Run: headless pygame with SDL's dummy video driver; simulated clock (each Clock.tick advances the game by its frame time, no real sleeping); random seed 0; keys injected as events and as key.get_pressed() state; no mouse input.
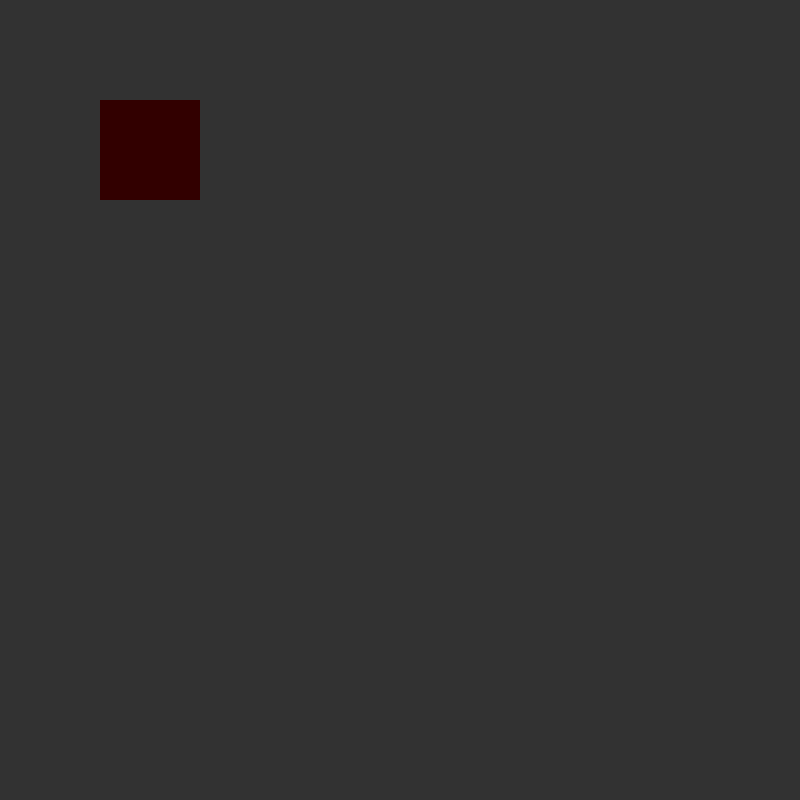
Frame 1 of 4 · flips 1–60 · no input
Frame 2 of 4 · flips 61–180 · tapped SPACE, RETURN · held RIGHT (→), D · screen unchanged from frame 1, image omitted
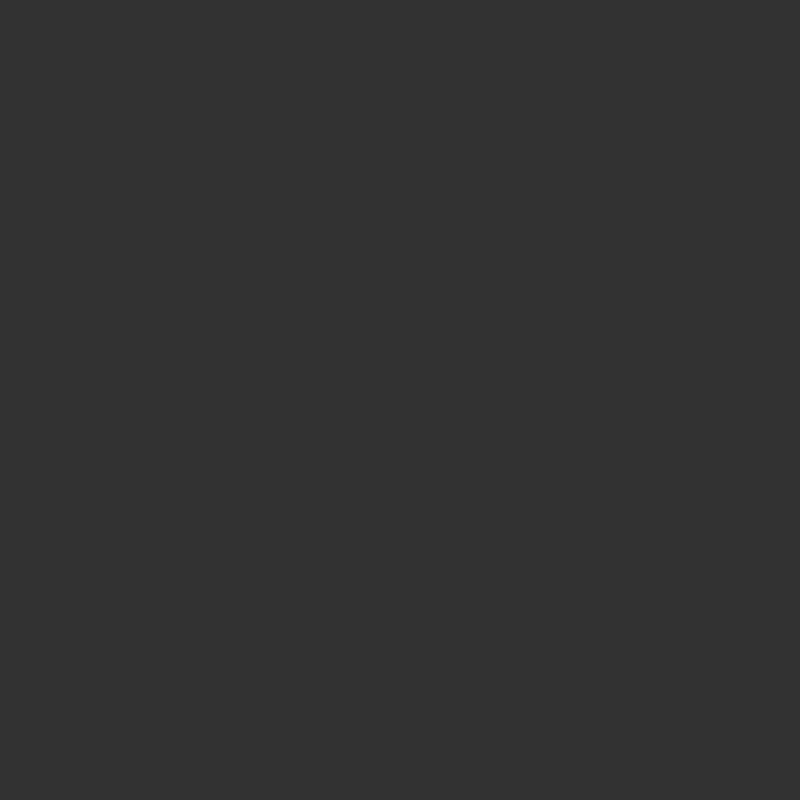
Frame 3 of 4 · flips 181–300 · held DOWN (↓), S
Frame 4 of 4 · flips 301–420 · held LEFT (←), A, UP (↑), W · screen same as frame 1, image omitted

The pygame program that drew these frames:

import pygame

pygame.init()
v2 = pygame.Vector2

screen = pygame.display.set_mode((800, 800))
clock = pygame.time.Clock()
base_fps = 60


class Paddle(pygame.sprite.Sprite):
    def __init__(self, pos: v2, size: v2, color: pygame.Color, keys: tuple[int, int]):
        super().__init__()
        self.pos: v2 = pos
        self.size: v2 = size
        self.color: pygame.Color = color
        self.image = pygame.Surface(size)
        self.image.fill(color)
        self.rect = self.image.get_rect()
        self.rect.topleft = self.pos
        self.velocity = v2(0, 0)
        self.keys = keys

    def update(self):
        self.velocity.y = 0
        up_key = pygame.key.get_pressed()[self.keys[0]]
        down_key = pygame.key.get_pressed()[self.keys[1]]
        if up_key:
            self.velocity.y = -10 * delta_time
        if down_key:
            self.velocity.y = 10 * delta_time
        if up_key and down_key:
            self.velocity.y = 0
        self.pos += self.velocity
        self.rect.topleft = self.pos


pads = pygame.sprite.Group()
pad = Paddle(v2(100, 100), v2(100, 100), pygame.Color((50, 0, 0)), (pygame.K_UP, pygame.K_DOWN))
pads.add(pad)
print(pads)
while True:
    clock.tick(0)
    try:
        delta_time = base_fps / clock.get_fps()
    except ZeroDivisionError:
        delta_time = 0
    for event in pygame.event.get():
        if event.type == pygame.QUIT:
            pygame.quit()
            exit()
    screen.fill((50, 50, 50))
    pads.update()
    pads.draw(screen)
    pygame.display.set_caption(f"pong\tfps:\t{int(clock.get_fps())}\tdt:\t{delta_time}")
    pygame.display.update()
